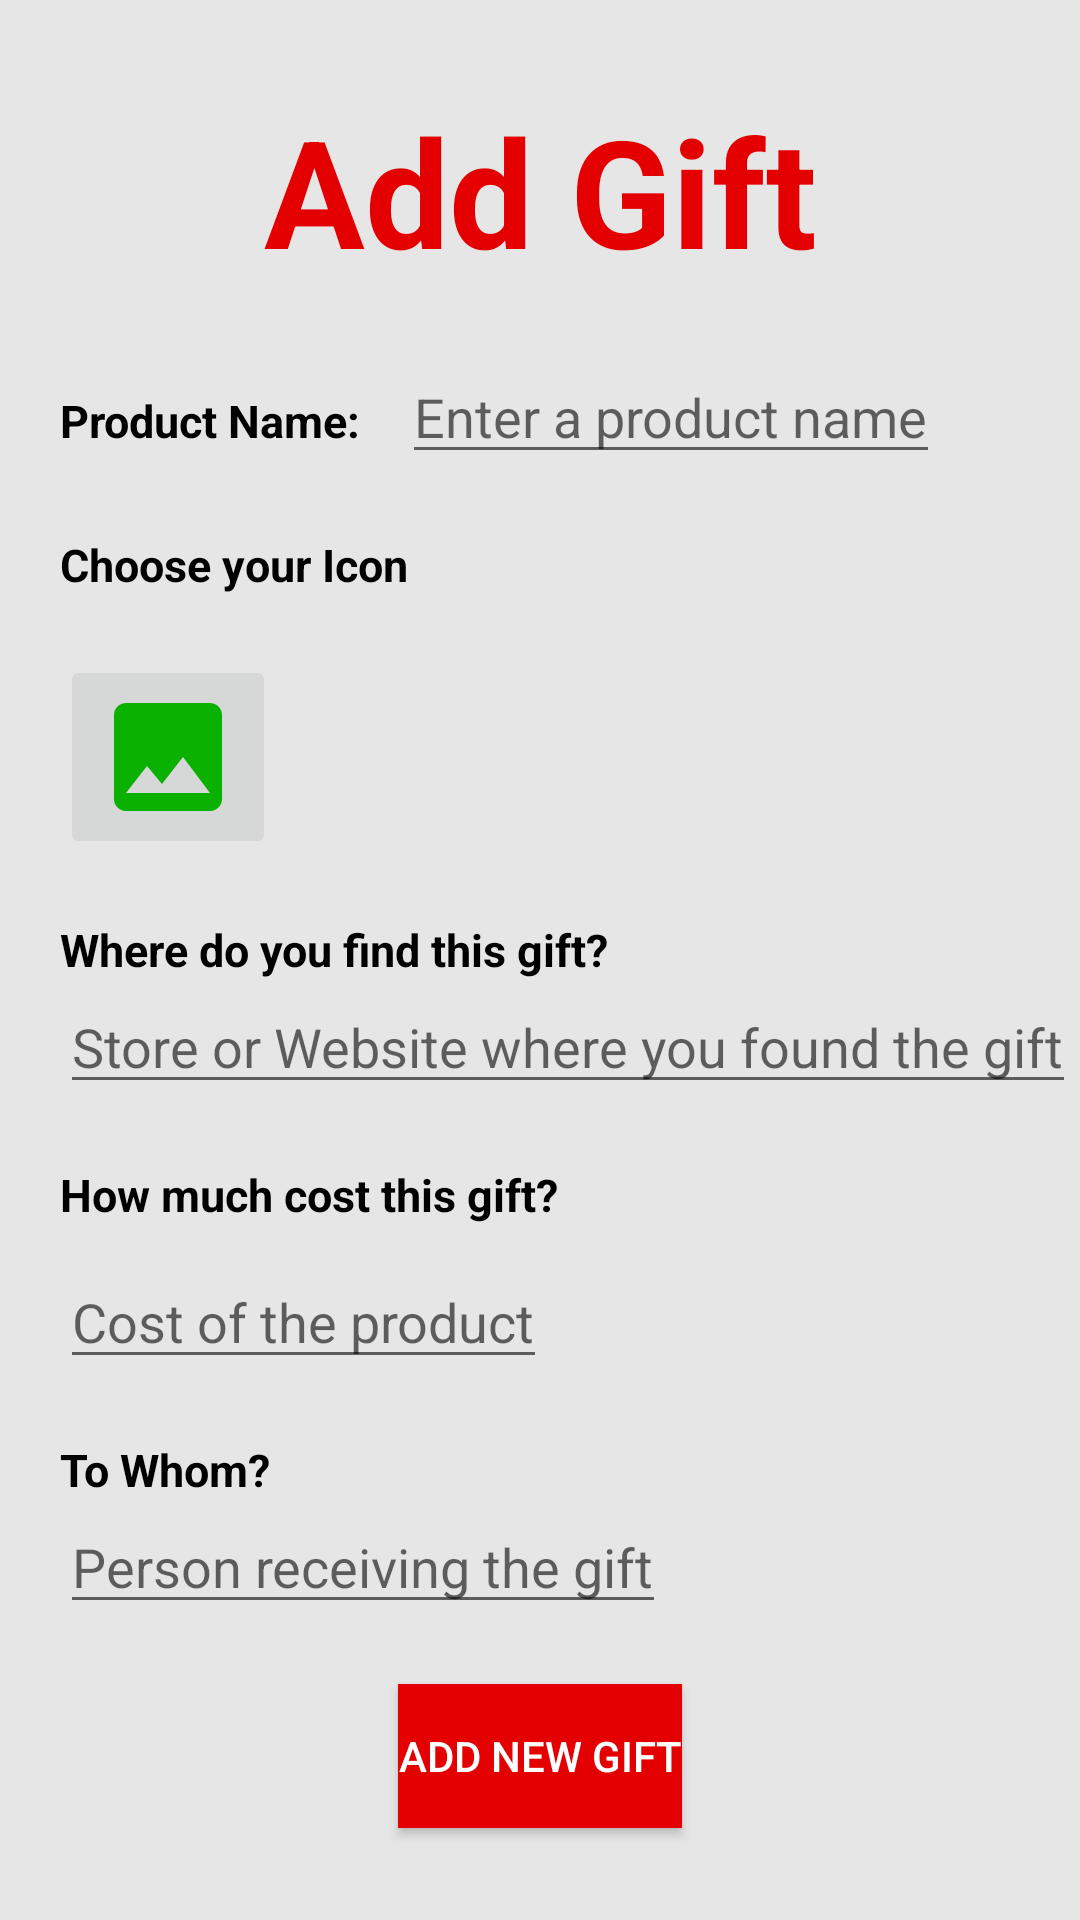

The Android layout XML behind this screen, and the referenced resources:
<!-- AndroidManifest.xml: application theme ChristmasAppTheme -->
<!-- res/layout/activity_add_gift.xml -->
<?xml version="1.0" encoding="utf-8"?>
<androidx.constraintlayout.widget.ConstraintLayout xmlns:android="http://schemas.android.com/apk/res/android"
    xmlns:tools="http://schemas.android.com/tools"
    android:layout_width="match_parent"
    android:layout_height="match_parent"
    xmlns:app="http://schemas.android.com/apk/res-auto"
    tools:context=".SettingsActivity"
    android:background="#E6E6E6">

    <TextView
        android:id="@+id/title"
        android:layout_width="wrap_content"
        android:layout_height="wrap_content"
        android:text="Add Gift"
        android:textSize="50sp"
        android:textStyle="bold"
        android:textColor="@color/colorPrimary"
        app:layout_constraintStart_toStartOf="parent"
        app:layout_constraintTop_toTopOf="parent"
        app:layout_constraintEnd_toEndOf="parent"
        android:layout_marginTop="30dp" />

    <LinearLayout
        android:id="@+id/linear_layout"
        android:layout_width="wrap_content"
        android:layout_height="wrap_content"
        app:layout_constraintStart_toStartOf="parent"
        app:layout_constraintTop_toBottomOf="@id/title"
        android:layout_marginTop="20dp"
        android:layout_marginLeft="20dp">

        <TextView
            android:id="@+id/productName_tv"
            android:layout_width="wrap_content"
            android:layout_height="wrap_content"
            android:text="Product Name: "
            android:textSize="15sp"
            android:textStyle="bold"
            android:textColor="@android:color/black"/>

        <EditText
            android:id="@+id/product_name"
            android:layout_width="wrap_content"
            android:layout_height="wrap_content"
            android:layout_marginLeft="10dp"
            android:hint="Enter a product name" />

    </LinearLayout>

    <TextView
        android:id="@+id/icon_title"
        android:layout_width="wrap_content"
        android:layout_height="wrap_content"
        android:text="Choose your Icon"
        android:textColor="@android:color/black"
        android:textSize="15sp"
        android:textStyle="bold"
        android:layout_marginLeft="20dp"
        android:layout_marginTop="20dp"
        app:layout_constraintStart_toStartOf="parent"
        app:layout_constraintTop_toBottomOf="@+id/linear_layout" />

    <LinearLayout
        android:id="@+id/linear_layout2"
        android:layout_width="150dp"
        android:layout_height="wrap_content"
        android:layout_marginTop="20dp"
        android:layout_marginLeft="20dp"
        app:layout_constraintStart_toStartOf="parent"
        app:layout_constraintTop_toBottomOf="@+id/icon_title">

    <ImageButton
        android:id="@+id/add_icon"
        android:layout_width="wrap_content"
        android:layout_height="wrap_content"
        android:src="@drawable/ic_baseline_photo_24" />

    <ImageView
        android:id="@+id/icon_image"
        android:layout_width="match_parent"
        android:layout_height="match_parent"
        android:layout_marginLeft="20dp"/>

    </LinearLayout>

    <TextView
        android:id="@+id/location_title"
        android:layout_width="wrap_content"
        android:layout_height="wrap_content"
        android:text="Where do you find this gift?"
        android:textSize="15sp"
        android:textColor="@android:color/black"
        android:textStyle="bold"
        app:layout_constraintTop_toBottomOf="@+id/linear_layout2"
        app:layout_constraintStart_toStartOf="parent"
        android:layout_marginLeft="20dp"
        android:layout_marginTop="20dp"/>

    <EditText
        android:id="@+id/gift_store"
        android:layout_width="wrap_content"
        android:layout_height="wrap_content"
        android:hint="Store or Website where you found the gift"
        app:layout_constraintTop_toBottomOf="@+id/location_title"
        app:layout_constraintStart_toStartOf="parent"
        android:layout_marginLeft="20dp"/>

    <TextView
        android:id="@+id/cost_title"
        android:layout_width="wrap_content"
        android:layout_height="wrap_content"
        android:text="How much cost this gift?"
        android:textSize="15sp"
        android:textColor="@android:color/black"
        android:textStyle="bold"
        app:layout_constraintTop_toBottomOf="@+id/gift_store"
        app:layout_constraintStart_toStartOf="parent"
        android:layout_marginLeft="20dp"
        android:layout_marginTop="20dp"/>

    <EditText
        android:id="@+id/cost_ET"
        android:layout_width="wrap_content"
        android:layout_height="wrap_content"
        android:hint="Cost of the product"
        android:layout_marginLeft="20dp"
        app:layout_constraintStart_toStartOf="parent"
        app:layout_constraintTop_toBottomOf="@+id/cost_title"
        android:layout_marginTop="10dp"/>

    <TextView
        android:id="@+id/personAssign_title"
        android:layout_width="wrap_content"
        android:layout_height="wrap_content"
        android:text="To Whom?"
        android:textSize="15sp"
        android:textColor="@android:color/black"
        android:textStyle="bold"
        app:layout_constraintTop_toBottomOf="@+id/cost_ET"
        app:layout_constraintStart_toStartOf="parent"
        android:layout_marginLeft="20dp"
        android:layout_marginTop="20dp"/>

    <EditText
        android:id="@+id/person_assign"
        android:layout_width="wrap_content"
        android:layout_height="wrap_content"
        android:hint="Person receiving the gift"
        app:layout_constraintTop_toBottomOf="@+id/personAssign_title"
        app:layout_constraintStart_toStartOf="parent"
        android:layout_marginLeft="20dp"/>

    <Button
        android:id="@+id/add_gift_button"
        android:layout_width="wrap_content"
        android:layout_height="wrap_content"
        android:text="Add New Gift"
        android:textColor="@android:color/white"
        android:background="@color/colorPrimary"
        app:layout_constraintTop_toBottomOf="@+id/person_assign"
        app:layout_constraintStart_toStartOf="parent"
        app:layout_constraintEnd_toEndOf="parent"
        android:layout_marginTop="20dp"/>


</androidx.constraintlayout.widget.ConstraintLayout>
<!-- resources referenced by this layout -->
<resources>
  <color name="colorPrimary">#E40000</color>
  <!-- drawable ic_baseline_photo_24 (drawable) -->
  <vector android:height="48dp" android:tint="#0BB100"
      android:viewportHeight="24" android:viewportWidth="24"
      android:width="48dp" xmlns:android="http://schemas.android.com/apk/res/android">
      <path android:fillColor="@android:color/white" android:pathData="M21,19V5c0,-1.1 -0.9,-2 -2,-2H5c-1.1,0 -2,0.9 -2,2v14c0,1.1 0.9,2 2,2h14c1.1,0 2,-0.9 2,-2zM8.5,13.5l2.5,3.01L14.5,12l4.5,6H5l3.5,-4.5z"/>
  </vector>
  <style name="ChristmasAppTheme" parent="Theme.AppCompat.Light.NoActionBar">
          
          <item name="colorPrimary">@color/colorPrimary</item>
          <item name="colorPrimaryDark">@color/colorPrimaryDark</item>
          <item name="colorAccent">@color/colorAccent</item>
      </style>
  <color name="colorPrimaryDark">#A80101</color>
  <color name="colorAccent">#218E0E</color>
</resources>
